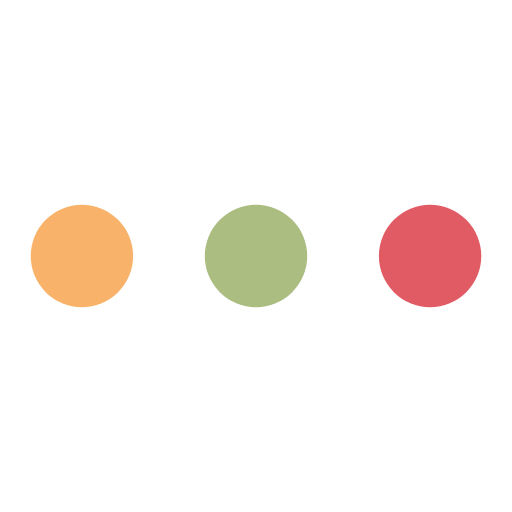
t = 0.00 s
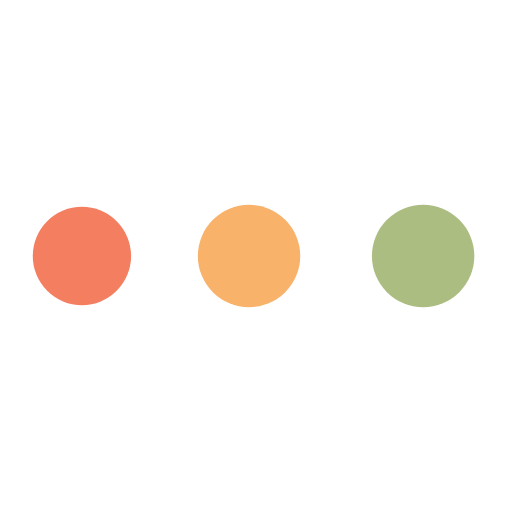
t = 0.47 s
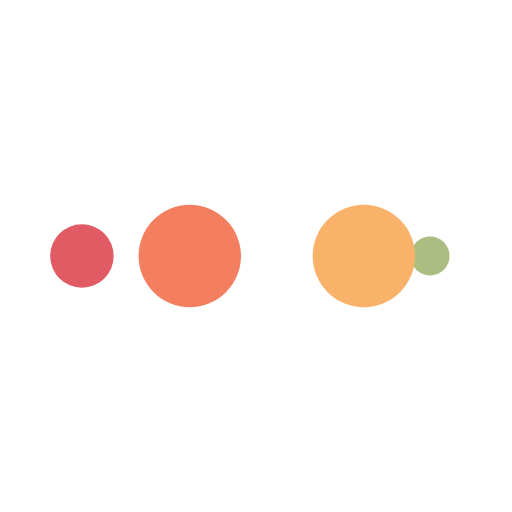
t = 0.78 s
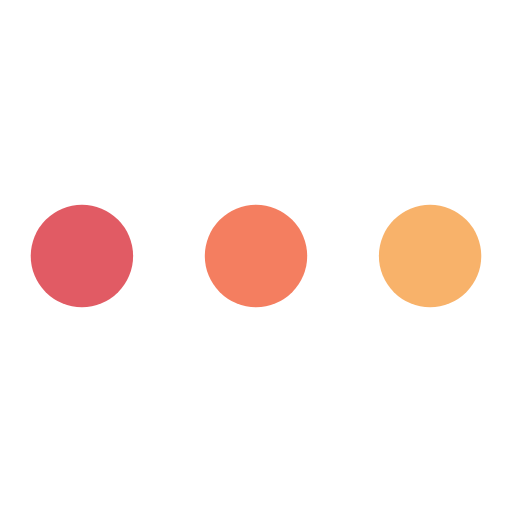
t = 1.25 s
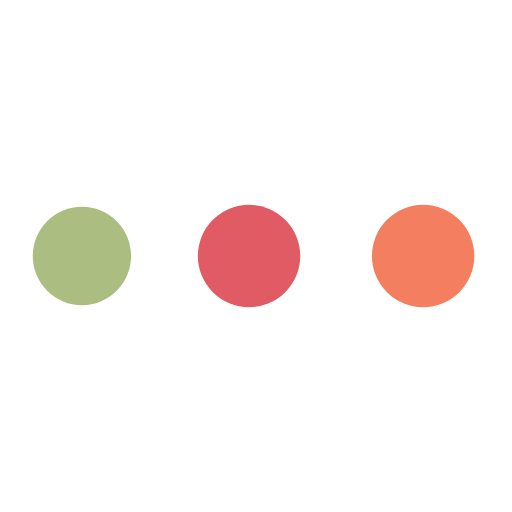
t = 1.72 s
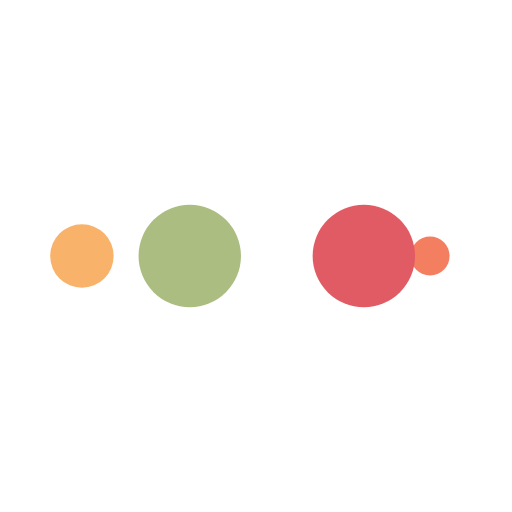
t = 2.03 s

The animated SVG that drew these frames (rendered in a browser with its animation timeline set to each time). Animation: 10 SMIL elements (animate=10); one cycle of 2.50 s, repeats indefinitely.

<?xml version="1.0" encoding="utf-8"?>
<svg xmlns="http://www.w3.org/2000/svg" xmlns:xlink="http://www.w3.org/1999/xlink" style="margin: auto; background: none; display: block; shape-rendering: auto;" width="200px" height="200px" viewBox="0 0 100 100" preserveAspectRatio="xMidYMid">
<circle cx="84" cy="50" r="10" fill="#e15b64">
    <animate attributeName="r" repeatCount="indefinite" dur="0.625s" calcMode="spline" keyTimes="0;1" values="10;0" keySplines="0 0.5 0.5 1" begin="0s"></animate>
    <animate attributeName="fill" repeatCount="indefinite" dur="2.5s" calcMode="discrete" keyTimes="0;0.25;0.5;0.75;1" values="#e15b64;#abbd81;#f8b26a;#f47e60;#e15b64" begin="0s"></animate>
</circle><circle cx="16" cy="50" r="10" fill="#e15b64">
  <animate attributeName="r" repeatCount="indefinite" dur="2.5s" calcMode="spline" keyTimes="0;0.25;0.5;0.75;1" values="0;0;10;10;10" keySplines="0 0.5 0.5 1;0 0.5 0.5 1;0 0.5 0.5 1;0 0.5 0.5 1" begin="0s"></animate>
  <animate attributeName="cx" repeatCount="indefinite" dur="2.5s" calcMode="spline" keyTimes="0;0.25;0.5;0.75;1" values="16;16;16;50;84" keySplines="0 0.5 0.5 1;0 0.5 0.5 1;0 0.5 0.5 1;0 0.5 0.5 1" begin="0s"></animate>
</circle><circle cx="50" cy="50" r="10" fill="#f47e60">
  <animate attributeName="r" repeatCount="indefinite" dur="2.5s" calcMode="spline" keyTimes="0;0.25;0.5;0.75;1" values="0;0;10;10;10" keySplines="0 0.5 0.5 1;0 0.5 0.5 1;0 0.5 0.5 1;0 0.5 0.5 1" begin="-0.625s"></animate>
  <animate attributeName="cx" repeatCount="indefinite" dur="2.5s" calcMode="spline" keyTimes="0;0.25;0.5;0.75;1" values="16;16;16;50;84" keySplines="0 0.5 0.5 1;0 0.5 0.5 1;0 0.5 0.5 1;0 0.5 0.5 1" begin="-0.625s"></animate>
</circle><circle cx="84" cy="50" r="10" fill="#f8b26a">
  <animate attributeName="r" repeatCount="indefinite" dur="2.5s" calcMode="spline" keyTimes="0;0.25;0.5;0.75;1" values="0;0;10;10;10" keySplines="0 0.5 0.5 1;0 0.5 0.5 1;0 0.5 0.5 1;0 0.5 0.5 1" begin="-1.25s"></animate>
  <animate attributeName="cx" repeatCount="indefinite" dur="2.5s" calcMode="spline" keyTimes="0;0.25;0.5;0.75;1" values="16;16;16;50;84" keySplines="0 0.5 0.5 1;0 0.5 0.5 1;0 0.5 0.5 1;0 0.5 0.5 1" begin="-1.25s"></animate>
</circle><circle cx="16" cy="50" r="10" fill="#abbd81">
  <animate attributeName="r" repeatCount="indefinite" dur="2.5s" calcMode="spline" keyTimes="0;0.25;0.5;0.75;1" values="0;0;10;10;10" keySplines="0 0.5 0.5 1;0 0.5 0.5 1;0 0.5 0.5 1;0 0.5 0.5 1" begin="-1.875s"></animate>
  <animate attributeName="cx" repeatCount="indefinite" dur="2.5s" calcMode="spline" keyTimes="0;0.25;0.5;0.75;1" values="16;16;16;50;84" keySplines="0 0.5 0.5 1;0 0.5 0.5 1;0 0.5 0.5 1;0 0.5 0.5 1" begin="-1.875s"></animate>
</circle>
<!-- [ldio] generated by https://loading.io/ --></svg>
